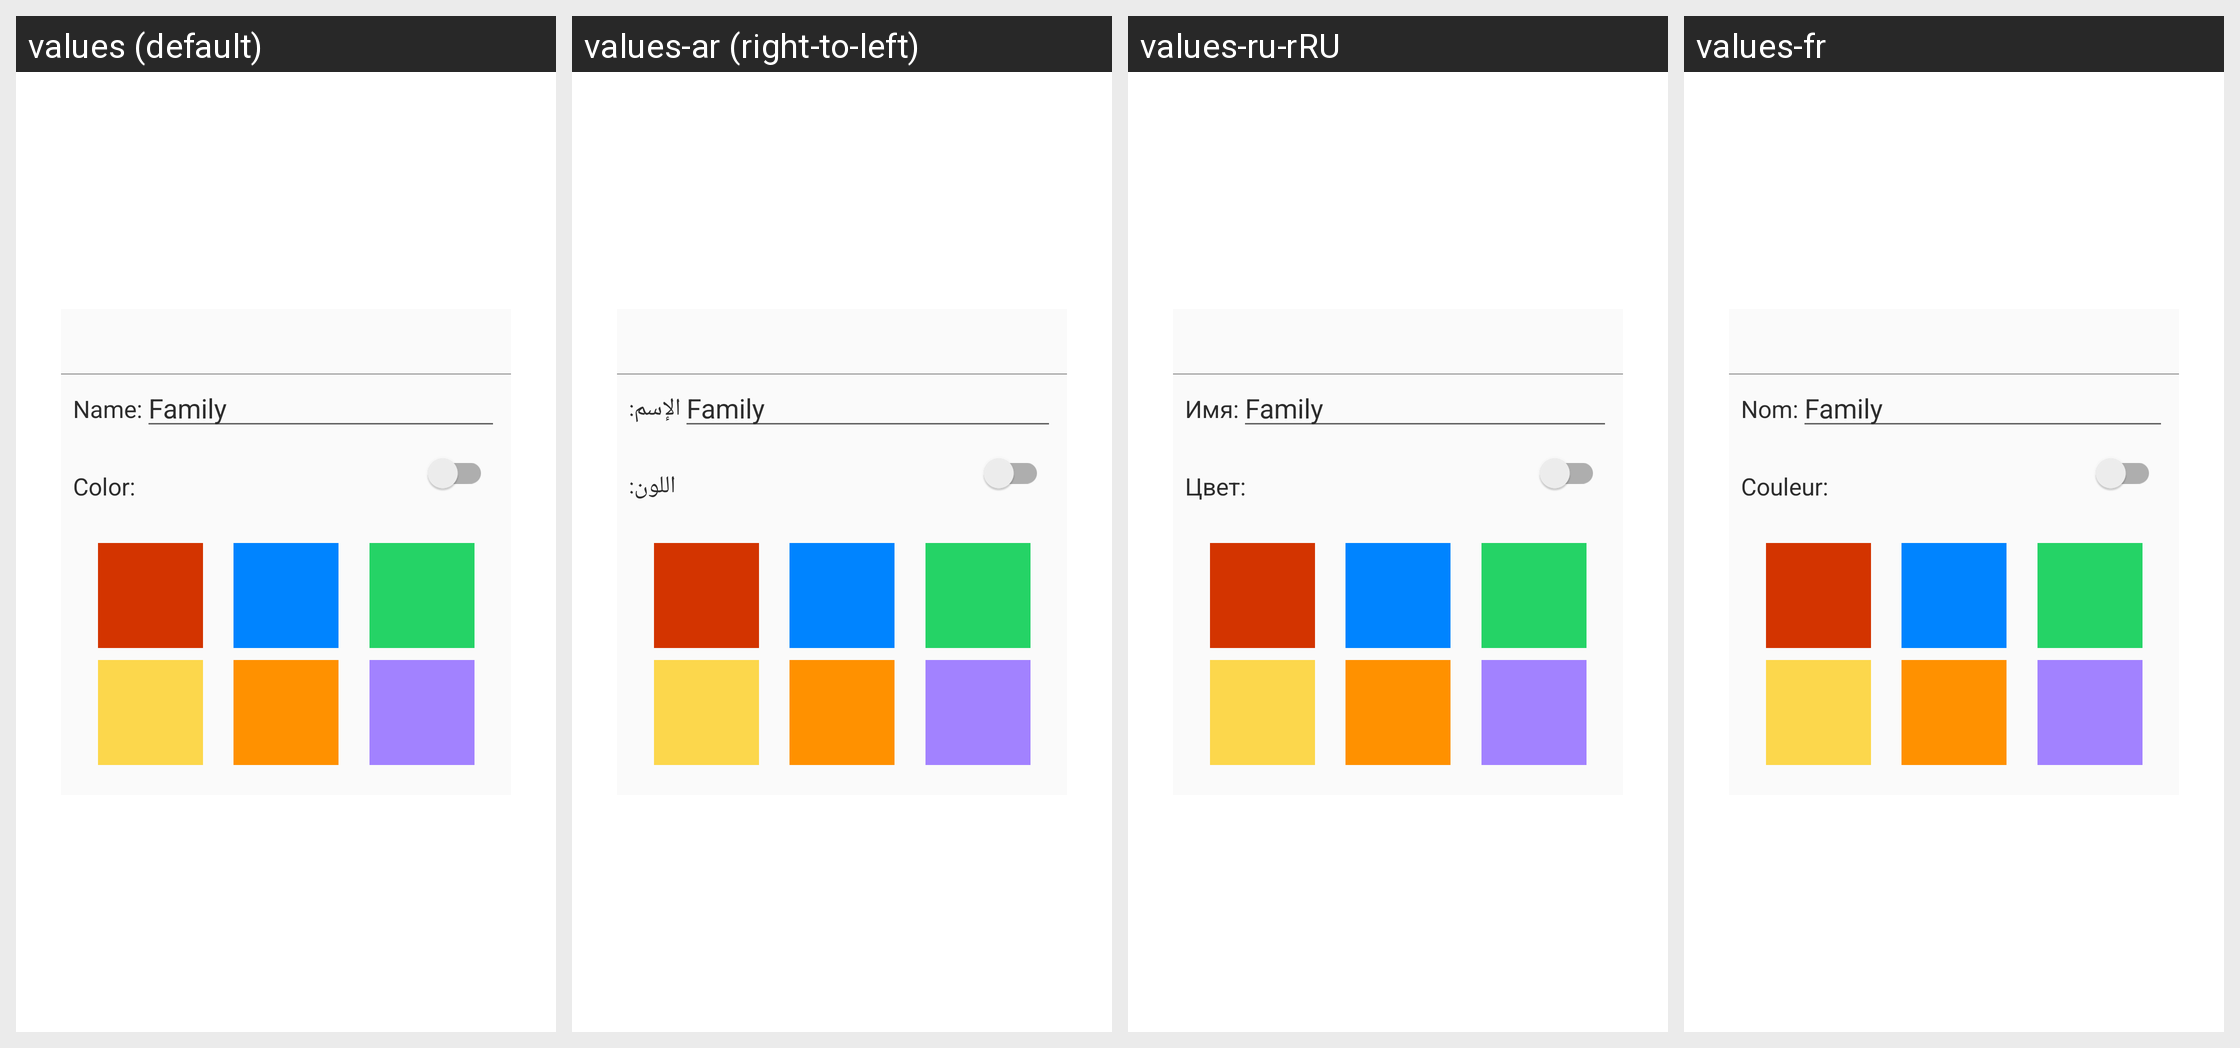

Translations of the strings shown on this Android screen, per locale in the grid:
Android screen res/layout/alert_dialog_edit_group.xml rendered under 4 locales, left to right: values (default), values-ar (right-to-left), values-ru-rRU, values-fr. Device: Nexus 5 (rendered at 1080×1920; each locale shown at half size, 540×960, under a caption strip naming it); theme AppTheme.
Other locales in the repository, not shown: values-de, values-eng, values-es, values-id, values-in-rID, values-it, values-pt, values-tr-rTR, values-vi, values-vi-rVN, values-zh.
Strings drawn on this screen, with the default value and each locale's value (text and hints the layout hard-codes, and strings that could not be matched under every locale, appear in the picture but are not listed):

manager_group_edit_group_name
  values: Name:
  values-ar: الإسم:
  values-ru-rRU: Имя:
  values-fr: Nom:

manager_group_edit_group_color
  values: Color:
  values-ar: اللون:
  values-ru-rRU: Цвет:
  values-fr: Couleur:
